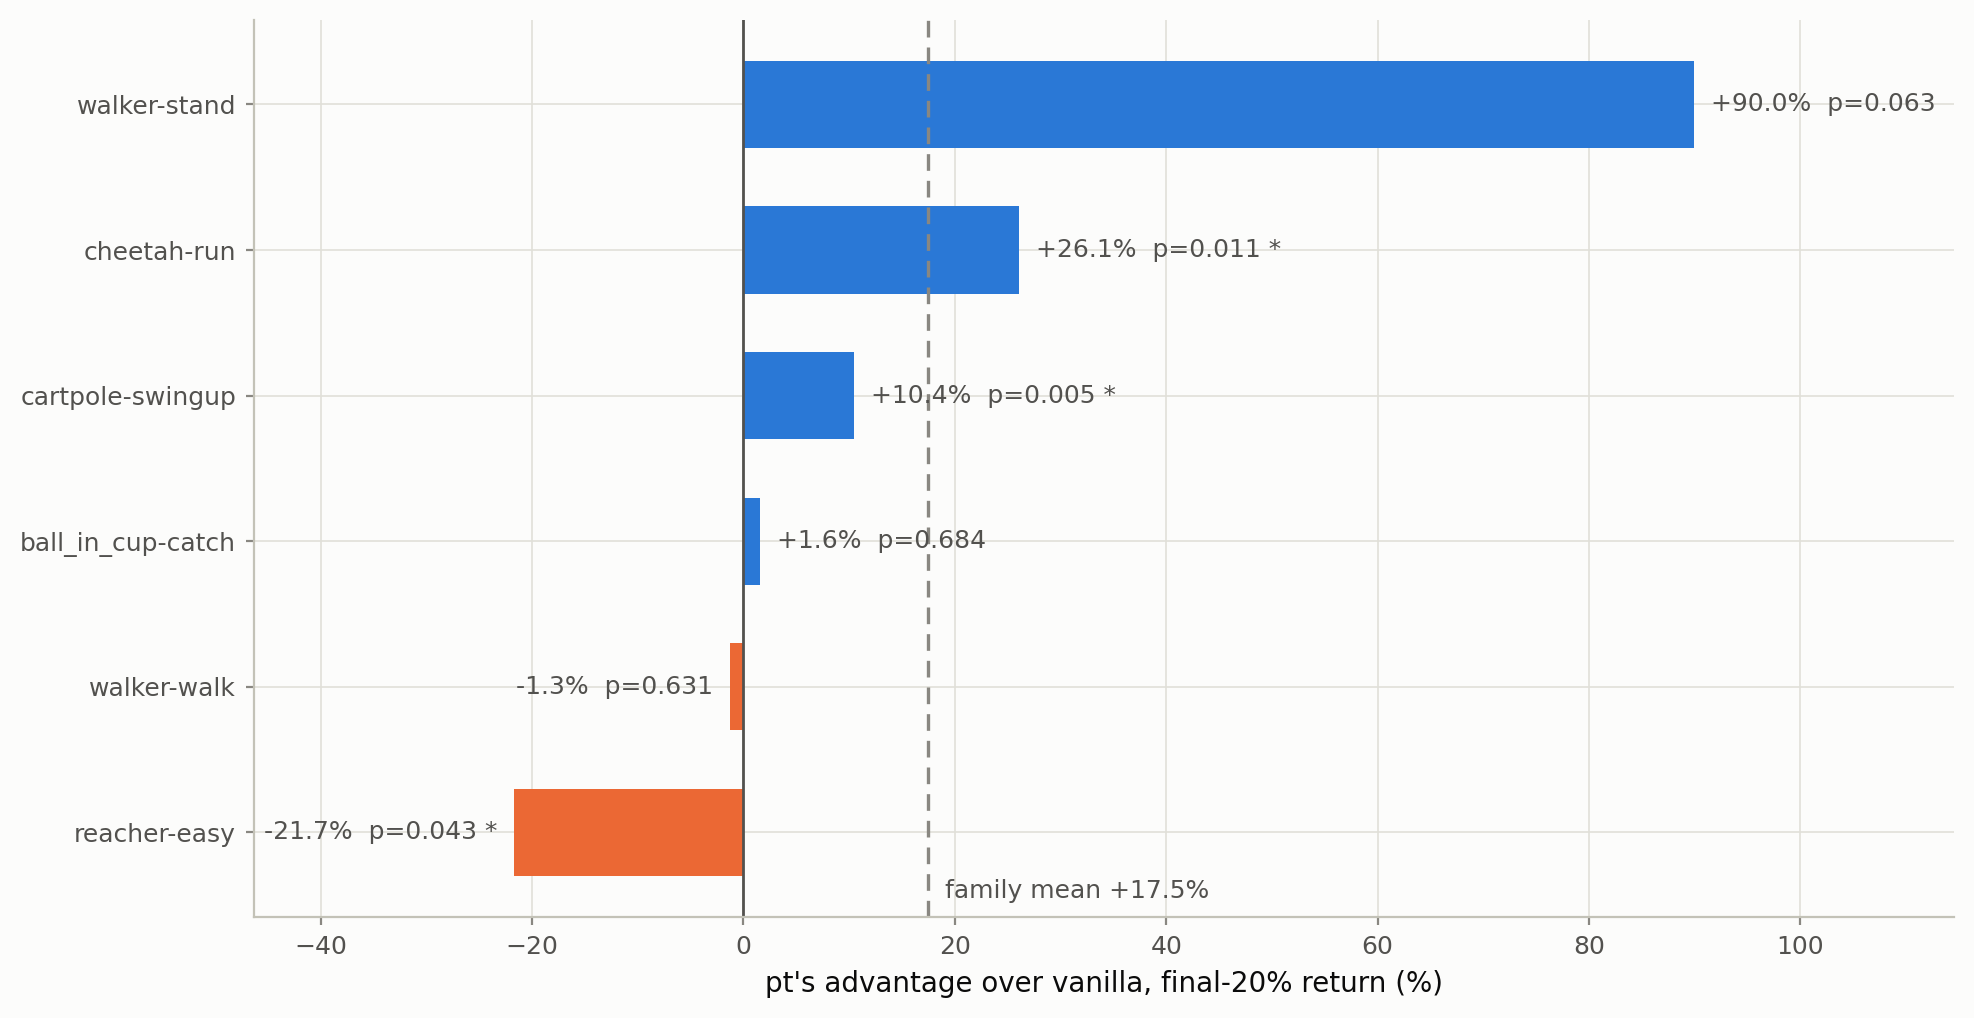

The data file committed next to this chart (first rows):
environment, vanilla_median, pt_median, pt_advantage_pct, p_exact
cartpole_swingup, 636.7, 703.2, 10.4, 0.0052
reacher_easy, 501.2, 392.3, -21.7, 0.0433
ball_in_cup_catch, 838.8, 852.1, 1.6, 0.6842
walker_stand, 269.7, 512.3, 90.0, 0.063
walker_walk, 232.7, 229.7, -1.3, 0.6305
cheetah_run, 265.2, 334.3, 26.1, 0.0115
